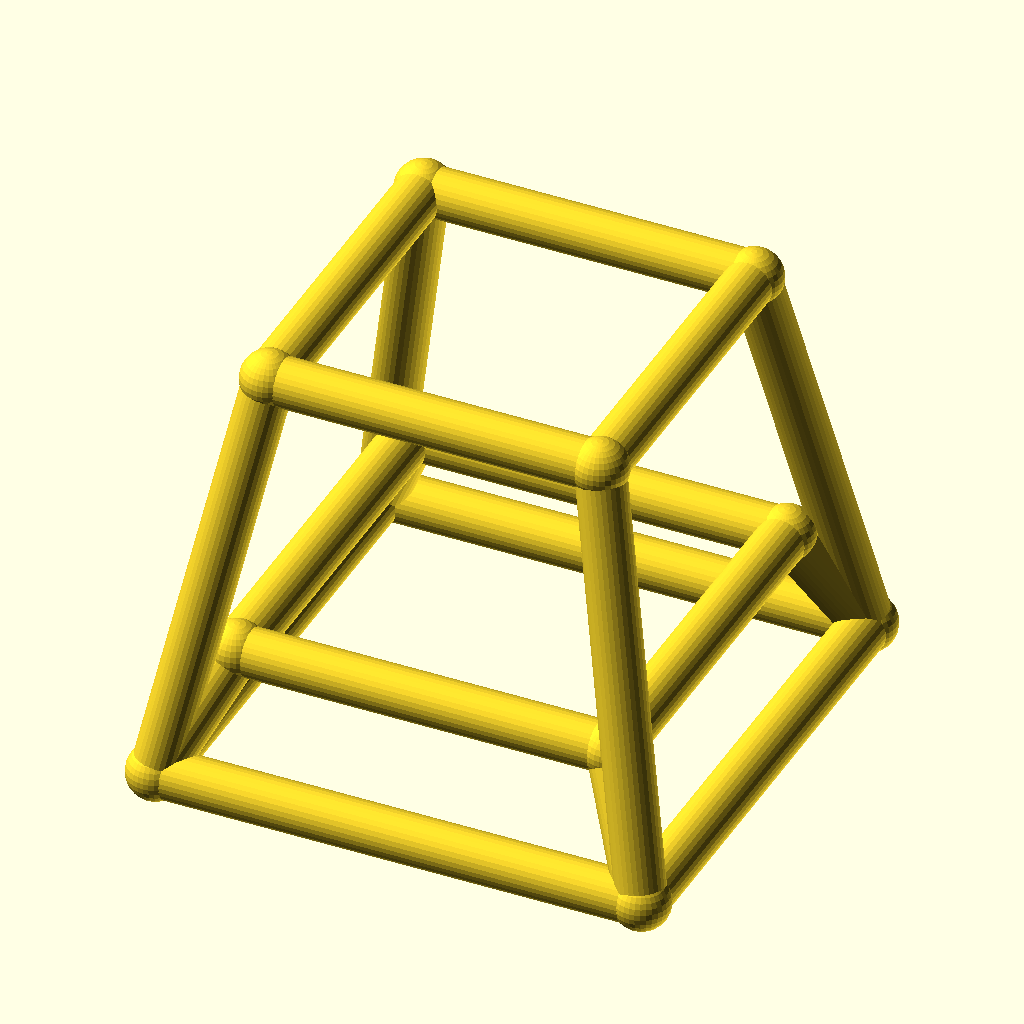
Cell 1: the model at its default parameters.
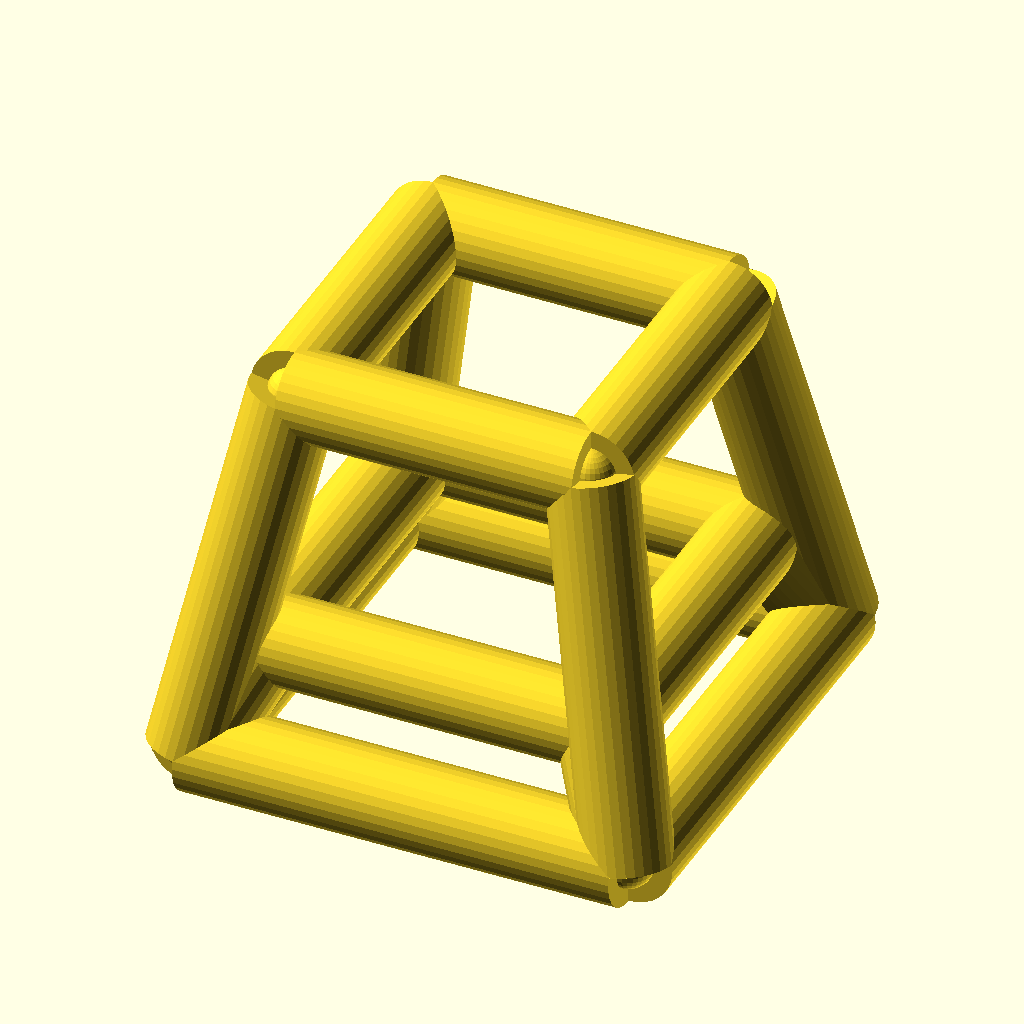
Cell 2: the same model with bar_r = 5.
All cells are drawn from the same view direction (rotation 55°, 0°, 25°, orthographic, colour scheme Cornfield), but the view is re-fitted for each cell, so position and scale can differ between cells as well as the parameter.
Source of the model, optional_data/data/wire4/stoolchair/scene_0125.scad:
$fn = 32;

// ----------------------------------------------------------------------
// Stool frame: seat 34 mm, splay 8 mm
// ----------------------------------------------------------------------

// --- parameters (mm) ---
seat = 34;                // seat side, X and Y
seat_h = 42;              // seat height
splay = 8;                // leg splay at the floor
str_h = 12;               // stretcher ring height
bar_r = 2.5;              // frame bar radius
joint_r = 2.9;            // joint ball radius

bbox_x = 55.8;  // overall X, joints included
bbox_y = 55.8;  // overall Y, joints included
bbox_z = 47.8;  // overall Z, joints included
bar_d = 2 * bar_r;  // bar diameter
nodes = [[-17.0, -17.0, 42.0], [17.0, -17.0, 42.0], [17.0, 17.0, 42.0], [-17.0, 17.0, 42.0], [-25.0, -25.0, 0.0], [25.0, -25.0, 0.0], [25.0, 25.0, 0.0], [-25.0, 25.0, 0.0], [-19.2857, -19.2857, 12.0], [19.2857, -19.2857, 12.0], [19.2857, 19.2857, 12.0], [-19.2857, 19.2857, 12.0]];

module member(a, b, r) {
  /* round stock from joint a to joint b, ends buried in the joint balls */
  d = b - a;
  length = norm(d);
  translate(a) rotate([0, acos(d[2] / length), atan2(d[1], d[0])])
    cylinder(h = length, r = r);
}

module joint(p, r) {
  /* ball at the joint centre, fatter than every member meeting there */
  translate(p) sphere(r = r);
}

/* members - each call is one graph edge */
member(nodes[0], nodes[1], bar_r);
member(nodes[4], nodes[5], bar_r);
member(nodes[0], nodes[4], bar_r);
member(nodes[8], nodes[9], bar_r);
member(nodes[4], nodes[8], bar_r);
member(nodes[1], nodes[2], bar_r);
member(nodes[5], nodes[6], bar_r);
member(nodes[1], nodes[5], bar_r);
member(nodes[9], nodes[10], bar_r);
member(nodes[5], nodes[9], bar_r);
member(nodes[2], nodes[3], bar_r);
member(nodes[6], nodes[7], bar_r);
member(nodes[2], nodes[6], bar_r);
member(nodes[10], nodes[11], bar_r);
member(nodes[6], nodes[10], bar_r);
member(nodes[3], nodes[0], bar_r);
member(nodes[7], nodes[4], bar_r);
member(nodes[3], nodes[7], bar_r);
member(nodes[11], nodes[8], bar_r);
member(nodes[7], nodes[11], bar_r);

/* joint balls */
for (p = nodes) joint(p, joint_r);
Parameter table extracted from the source (name, type, default, range or options):
seat: number, default 34
seat_h: number, default 42
splay: number, default 8
str_h: number, default 12
bar_r: number, default 2.5
joint_r: number, default 2.9
bbox_x: number, default 55.8
bbox_y: number, default 55.8
bbox_z: number, default 47.8
